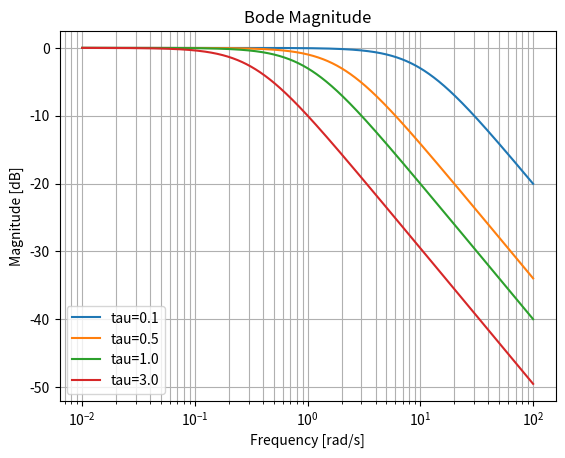
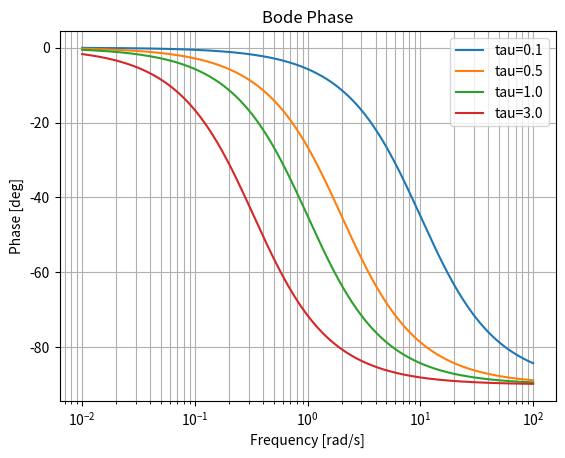

Recreate these plots in Python, in order.
"""
Bode Plot Explorer
Learn: frequency response, magnitude, phase, bandwidth.
"""
import numpy as np
import matplotlib.pyplot as plt

def bode_first_order(tau, omega):
    G = 1 / (tau*1j*omega + 1)
    return 20*np.log10(np.abs(G)), np.angle(G, deg=True)

def main():
    omega = np.logspace(-2, 2, 1000)
    plt.figure()
    for tau in [0.1, 0.5, 1.0, 3.0]:
        mag, _ = bode_first_order(tau, omega)
        plt.semilogx(omega, mag, label=f"tau={tau}")
    plt.title("Bode Magnitude")
    plt.xlabel("Frequency [rad/s]")
    plt.ylabel("Magnitude [dB]")
    plt.grid(True, which="both")
    plt.legend()
    plt.show()
    plt.figure()
    for tau in [0.1, 0.5, 1.0, 3.0]:
        _, phase = bode_first_order(tau, omega)
        plt.semilogx(omega, phase, label=f"tau={tau}")
    plt.title("Bode Phase")
    plt.xlabel("Frequency [rad/s]")
    plt.ylabel("Phase [deg]")
    plt.grid(True, which="both")
    plt.legend()
    plt.show()

if __name__ == "__main__":
    main()
